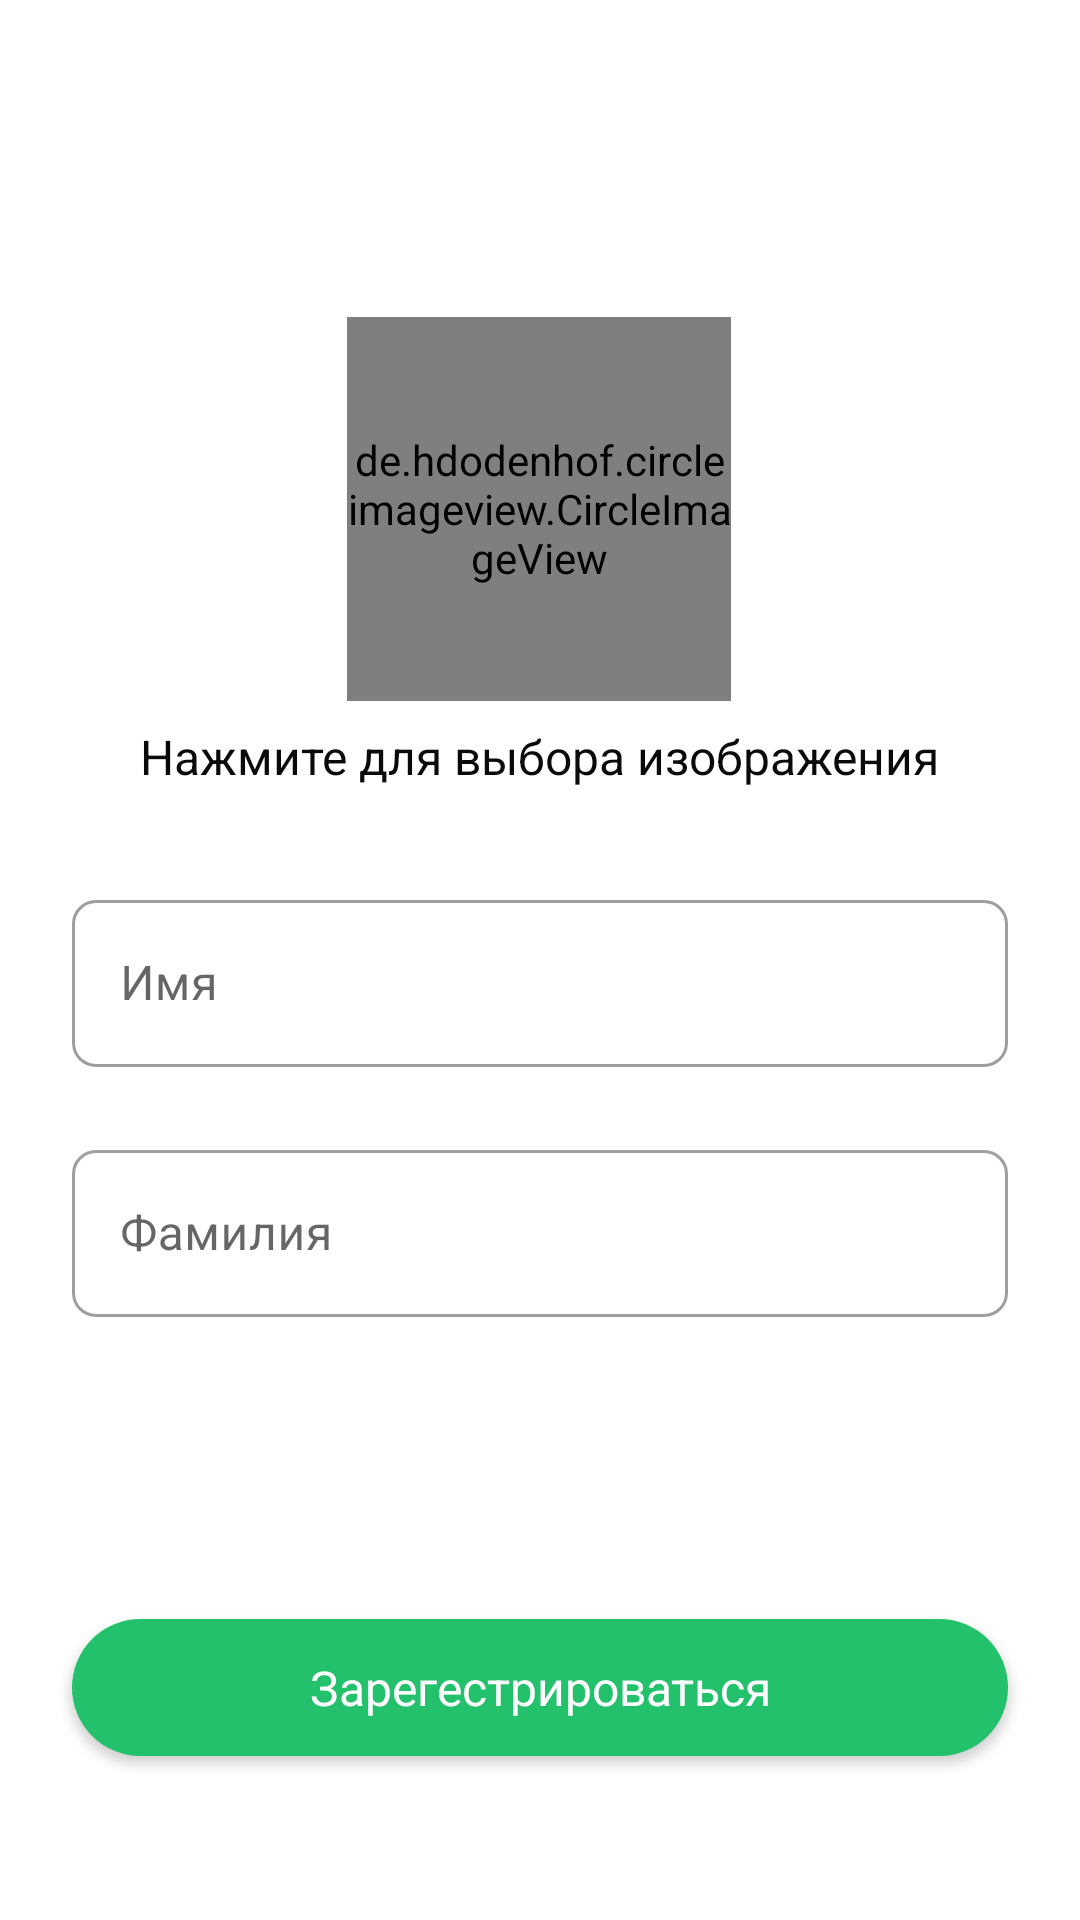

Write the Android layout XML for this screen, with the resource values it uses.
<!-- AndroidManifest.xml: application theme Theme.Smart_bin -->
<!-- res/layout/registration_fragment.xml -->
<?xml version="1.0" encoding="utf-8"?>
<androidx.constraintlayout.widget.ConstraintLayout xmlns:android="http://schemas.android.com/apk/res/android"
    xmlns:app="http://schemas.android.com/apk/res-auto"
    xmlns:tools="http://schemas.android.com/tools"
    android:layout_width="match_parent"
    android:layout_height="match_parent"
    tools:context=".presentation.ui.registration.RegistrationFragment">

    <TextView
        android:id="@+id/reg_phonenumber_text"
        android:layout_width="wrap_content"
        android:layout_height="wrap_content"
        android:layout_marginTop="52dp"
        style="@style/title3"
        app:layout_constraintEnd_toEndOf="parent"
        app:layout_constraintStart_toStartOf="parent"
        app:layout_constraintTop_toTopOf="parent" />

    <com.google.android.material.textfield.TextInputLayout
        android:id="@+id/name_edit_text"
        style="@style/Widget.MaterialComponents.TextInputLayout.OutlinedBox"
        android:layout_width="match_parent"
        android:layout_height="wrap_content"
        android:layout_marginStart="24dp"
        android:layout_marginEnd="24dp"
        app:boxCornerRadiusBottomEnd="8dp"
        app:boxCornerRadiusBottomStart="8dp"
        app:boxCornerRadiusTopEnd="8dp"
        app:boxCornerRadiusTopStart="8dp"
        app:layout_constraintBottom_toBottomOf="parent"
        app:layout_constraintEnd_toEndOf="parent"
        app:layout_constraintStart_toStartOf="parent"
        app:layout_constraintTop_toBottomOf="@+id/textView7"
        app:layout_constraintVertical_bias="0.1">

        <com.google.android.material.textfield.TextInputEditText
            android:id="@+id/surname_text_field"
            android:layout_width="match_parent"
            android:layout_height="wrap_content"
            android:hint="@string/name" />
    </com.google.android.material.textfield.TextInputLayout>


    <com.google.android.material.textfield.TextInputLayout
        style="@style/Widget.MaterialComponents.TextInputLayout.OutlinedBox"
        android:id="@+id/surname_edit_text"
        android:layout_width="match_parent"
        android:layout_height="wrap_content"
        android:layout_marginStart="24dp"
        android:layout_marginEnd="24dp"
        app:layout_constraintBottom_toBottomOf="parent"
        app:layout_constraintEnd_toEndOf="parent"
        app:layout_constraintStart_toStartOf="parent"
        app:layout_constraintTop_toBottomOf="@+id/name_edit_text"
        app:layout_constraintVertical_bias="0.1"
        app:boxCornerRadiusBottomEnd="8dp"
        app:boxCornerRadiusBottomStart="8dp"
        app:boxCornerRadiusTopEnd="8dp"
        app:boxCornerRadiusTopStart="8dp">

        <com.google.android.material.textfield.TextInputEditText
            android:id="@+id/name_text_field"
            android:layout_width="match_parent"
            android:layout_height="wrap_content"
            android:hint="@string/surname" />
    </com.google.android.material.textfield.TextInputLayout>


    <com.google.android.material.button.MaterialButton
        android:id="@+id/regisrtation_button"
        style="@style/button_style"
        android:layout_width="match_parent"
        android:layout_height="wrap_content"
        android:layout_marginStart="24dp"
        android:layout_marginEnd="24dp"
        android:text="@string/signup"
        app:layout_constraintBottom_toBottomOf="parent"
        app:layout_constraintEnd_toEndOf="parent"
        app:layout_constraintStart_toStartOf="parent"
        app:layout_constraintTop_toBottomOf="@+id/surname_edit_text"
        app:layout_constraintVertical_bias="0.65999997" />

    <de.hdodenhof.circleimageview.CircleImageView
        android:id="@+id/load_logo_user_image"
        android:layout_width="128dp"
        android:layout_height="128dp"
        android:src="@drawable/ic_user"
        app:layout_constraintBottom_toBottomOf="parent"
        app:layout_constraintEnd_toEndOf="parent"
        app:layout_constraintHorizontal_bias="0.498"
        app:layout_constraintStart_toStartOf="parent"
        app:layout_constraintTop_toBottomOf="@+id/reg_phonenumber_text"
        app:layout_constraintVertical_bias="0.050000012" />

    <TextView
        android:id="@+id/textView7"
        android:layout_width="wrap_content"
        android:layout_height="wrap_content"
        android:text="@string/click_for_select_image"
        app:layout_constraintBottom_toBottomOf="parent"
        style="@style/regular_normal_regular"
        app:layout_constraintEnd_toEndOf="parent"
        app:layout_constraintStart_toStartOf="parent"
        app:layout_constraintTop_toBottomOf="@+id/load_logo_user_image"
        app:layout_constraintVertical_bias="0.01999998" />

</androidx.constraintlayout.widget.ConstraintLayout>
<!-- resources referenced by this layout -->
<resources>
  <!-- drawable ic_user (drawable) -->
  <vector xmlns:android="http://schemas.android.com/apk/res/android"
      android:width="32dp"
      android:height="32dp"
      android:viewportWidth="32"
      android:viewportHeight="32">
    <path
        android:pathData="M26.6667,28V25.3333C26.6667,23.9188 26.1048,22.5623 25.1046,21.5621C24.1044,20.5619 22.7478,20 21.3333,20H10.6667C9.2522,20 7.8956,20.5619 6.8954,21.5621C5.8952,22.5623 5.3333,23.9188 5.3333,25.3333V28"
        android:strokeLineJoin="round"
        android:strokeWidth="1.5"
        android:fillColor="#00000000"
        android:strokeColor="#090A0A"
        android:strokeLineCap="round"/>
    <path
        android:pathData="M16,14.6667C18.9455,14.6667 21.3333,12.2789 21.3333,9.3333C21.3333,6.3878 18.9455,4 16,4C13.0545,4 10.6667,6.3878 10.6667,9.3333C10.6667,12.2789 13.0545,14.6667 16,14.6667Z"
        android:strokeLineJoin="round"
        android:strokeWidth="1.5"
        android:fillColor="#00000000"
        android:strokeColor="#090A0A"
        android:strokeLineCap="round"/>
  </vector>
  <string name="click_for_select_image">Нажмите для выбора изображения</string>
  <string name="name">Имя</string>
  <string name="signup">Зарегестрироваться</string>
  <string name="surname">Фамилия</string>
  <style name="button_style">
          <item name="android:paddingTop">12dp</item>
          <item name="android:paddingBottom">12dp</item>
          <item name="cornerRadius">@dimen/button_corner_radius</item>
          <item name="android:textAppearance">@style/button_text</item>
      </style>
  <style name="regular_normal_regular">
          <item name="fontFamily">@font/inter_regular</item>
          <item name="lineHeight">24sp</item>
          <item name="android:lineSpacingExtra">5sp</item>
          <item name="android:textSize">16sp</item>
          <item name="android:textColor">#090A0A</item>
      </style>
  <style name="title3">
          <item name="fontFamily">@font/inter_bold</item>
          <item name="lineHeight">32sp</item>
          <item name="android:lineSpacingExtra">3sp</item>
          <item name="android:textSize">24sp</item>
          <item name="android:textColor">#090A0A</item>
      </style>
  <style name="Theme.Smart_bin" parent="Theme.MaterialComponents.DayNight.NoActionBar">
          
          <item name="colorPrimary">@color/green_base</item>
          <item name="colorPrimaryVariant">@color/green_darkest</item>
          <item name="colorOnPrimary">@color/white</item>
          
          <item name="colorSecondary">@color/green_light</item>
          <item name="colorSecondaryVariant">@color/green_lighter</item>
          <item name="colorOnSecondary">@color/black</item>
          
          <item name="android:statusBarColor" tools:targetApi="l">@color/white</item>
          
          <item name="android:windowLightStatusBar">true</item>
      </style>
  <dimen name="button_corner_radius">48dp</dimen>
  <style name="button_text">
          <item name="android:textSize">16sp</item>
          <item name="android:lineSpacingExtra">-3sp</item>
          <item name="android:textColor">#FFFFFF</item>
          <item name="lineHeight">16sp</item>
          <item name="fontFamily">@font/inter_medium</item>
      </style>
  <color name="green_base">#23C16B</color>
  <color name="green_darkest">#198155</color>
  <color name="white">#FFFFFFFF</color>
  <color name="green_light">#4CD471</color>
  <color name="green_lighter">#7DDE86</color>
  <color name="black">#FF000000</color>
</resources>
